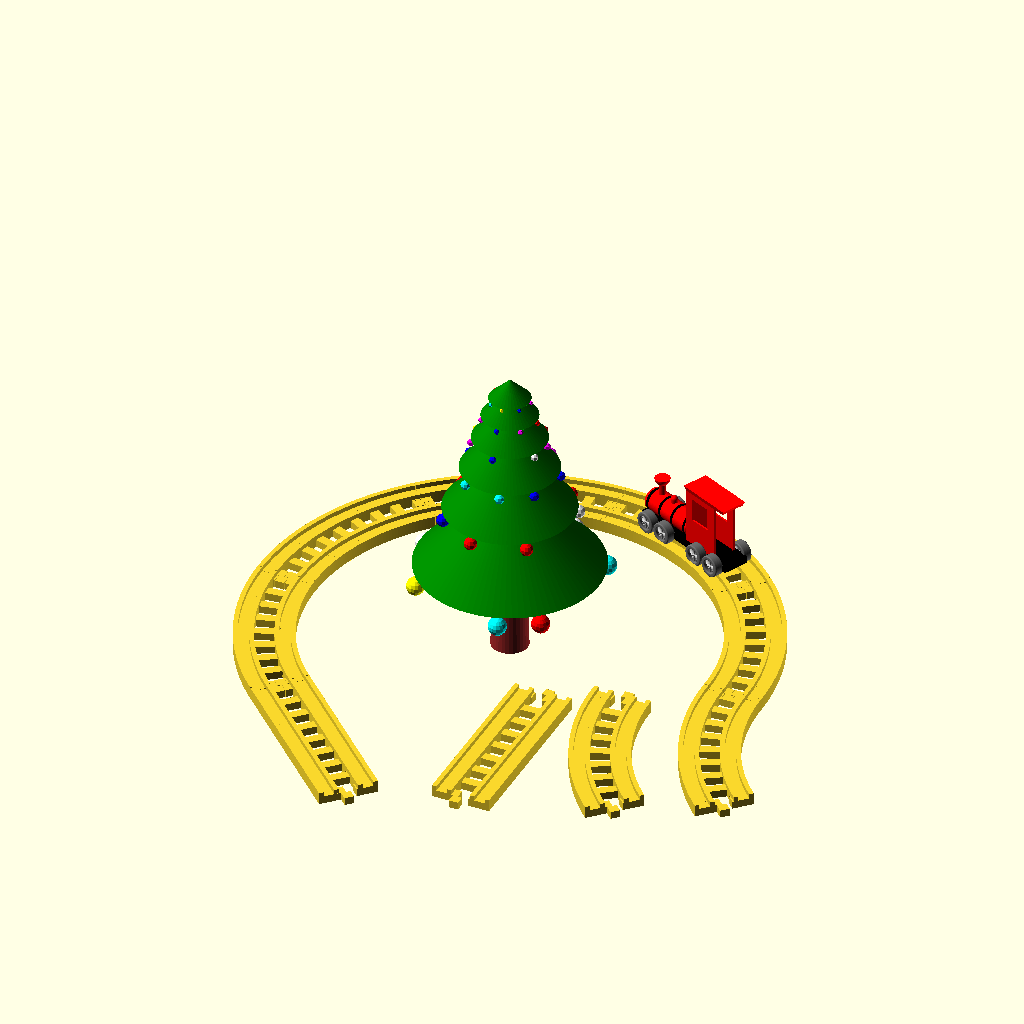
Cell 1: rendered with the file's own defaults.
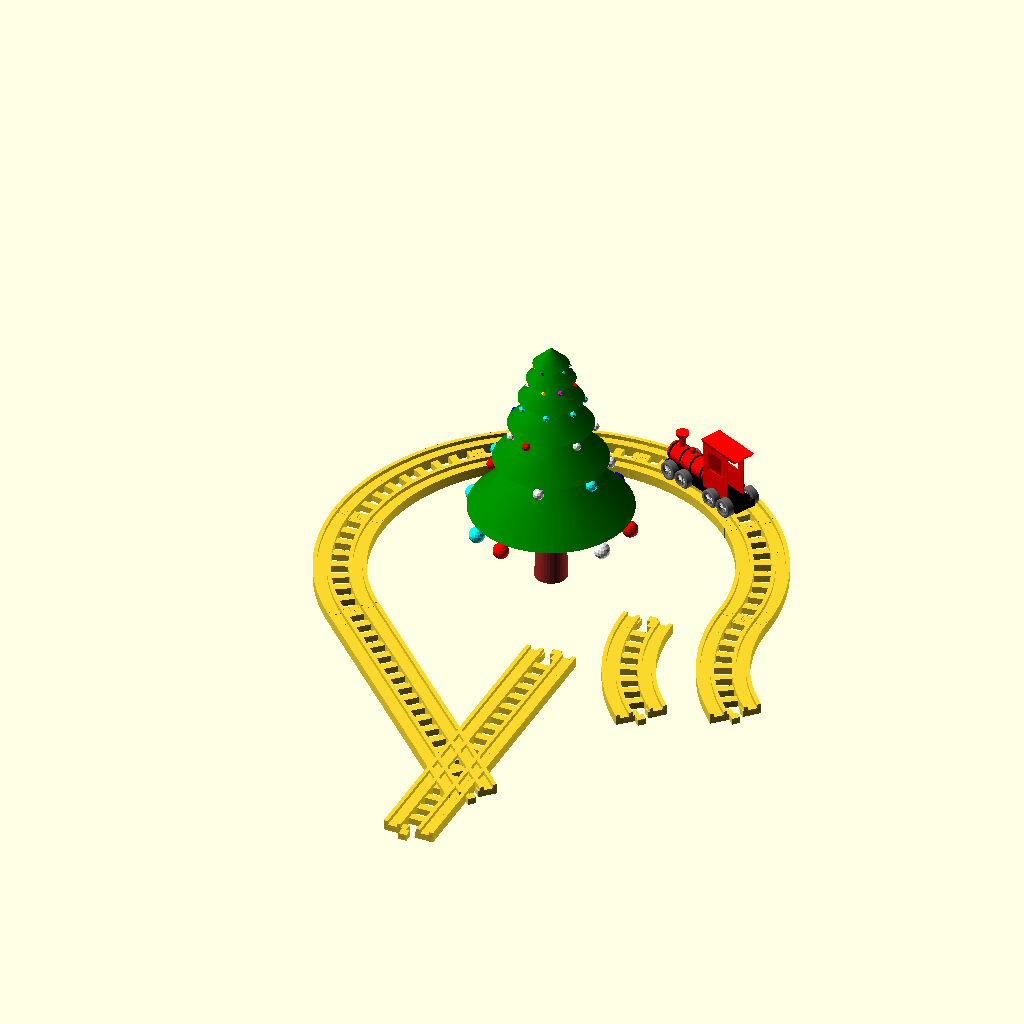
Cell 2 — default_segment_len set to 240, the other parameters unchanged.
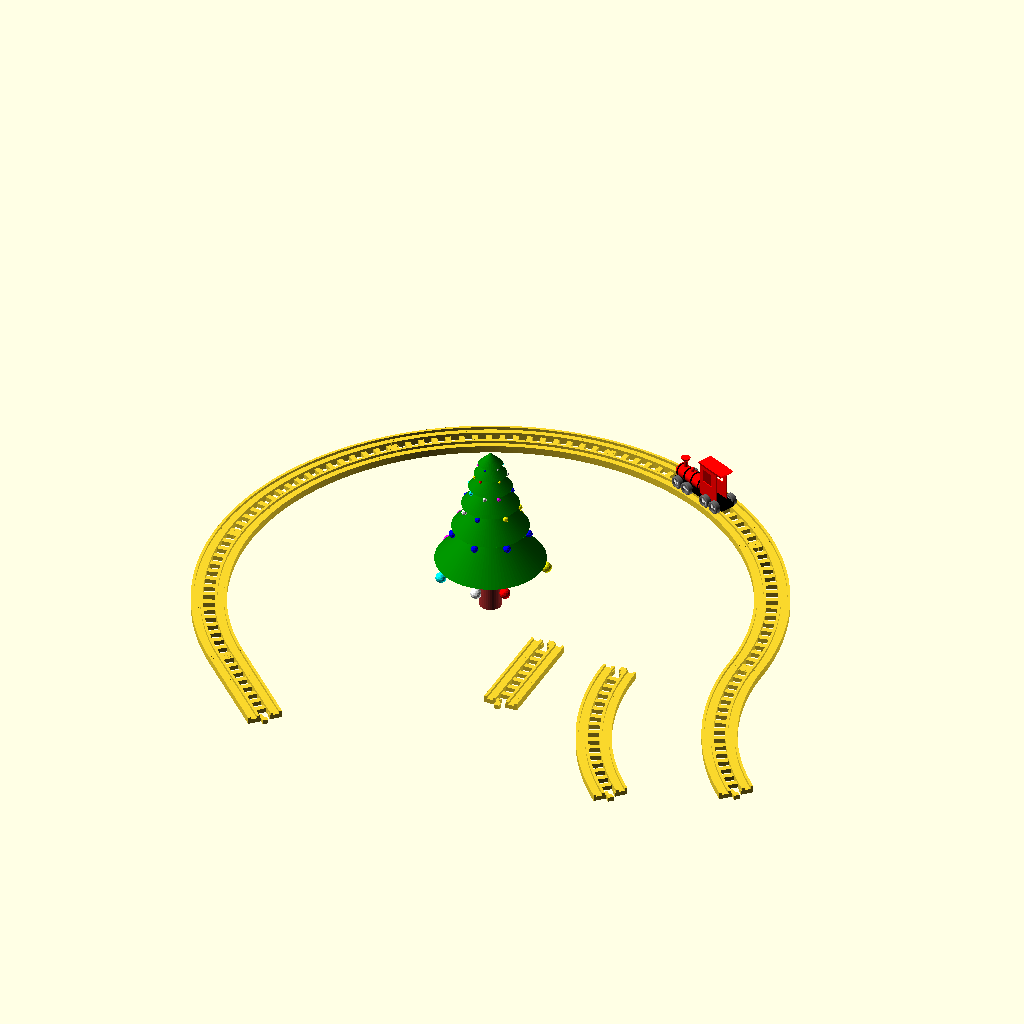
Cell 3 — default_curve_rad set to 300, the other parameters unchanged.
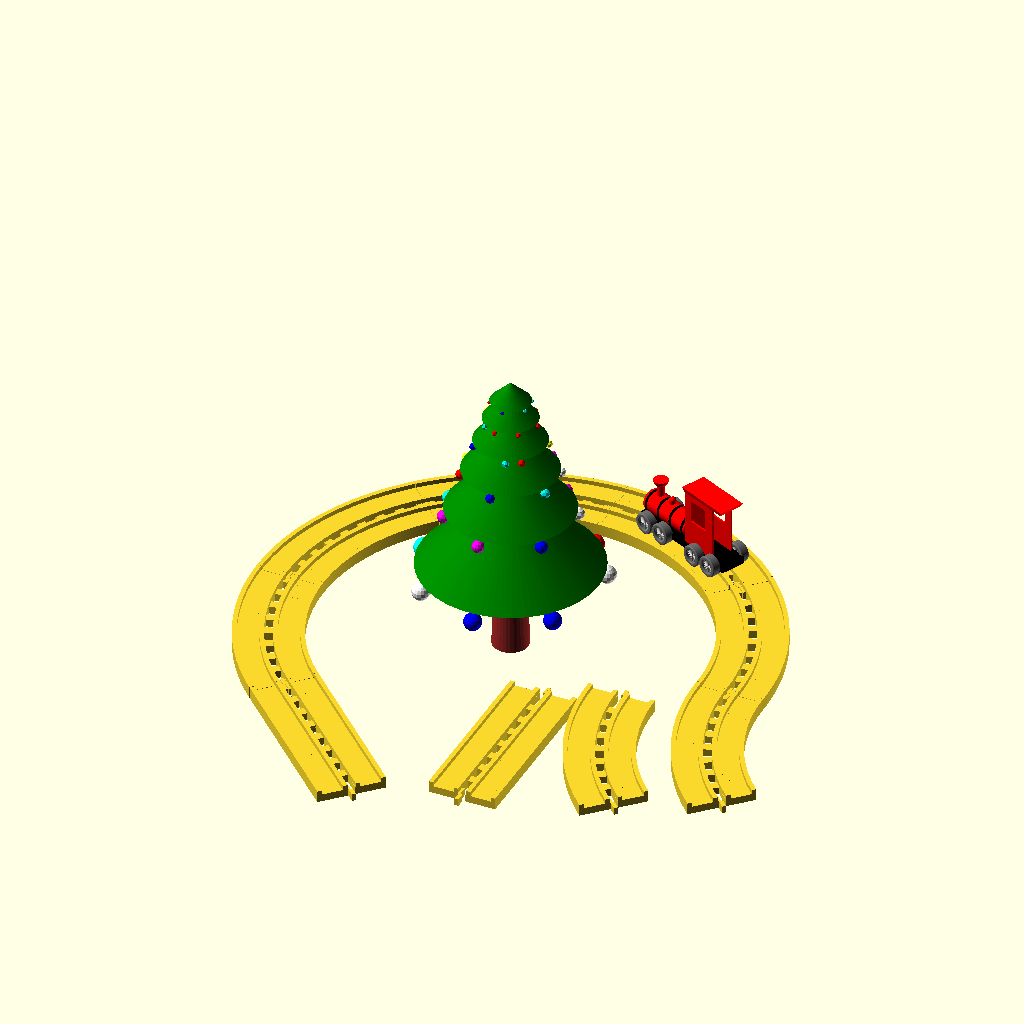
Cell 4 — wheel_width set to 14, the other parameters unchanged.
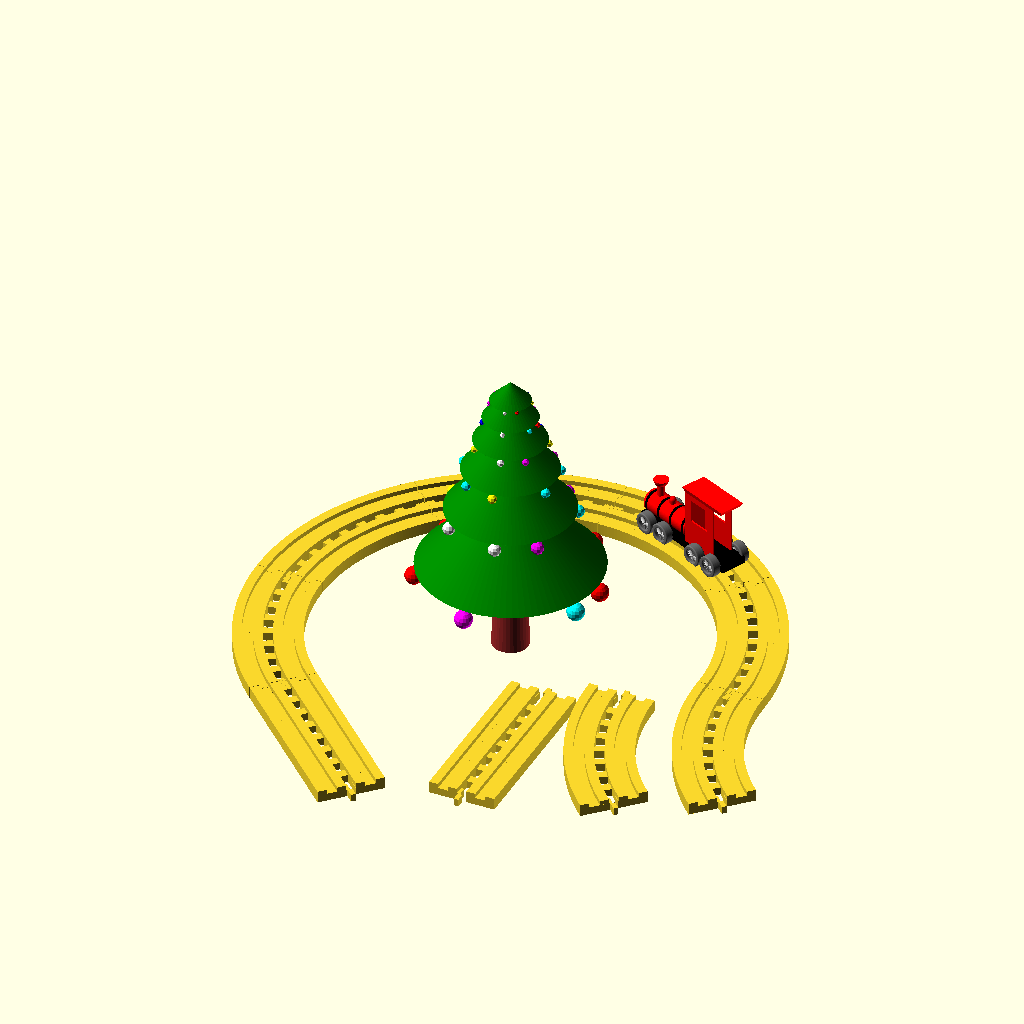
Cell 5 — wheel_wall set to 6, the other parameters unchanged.
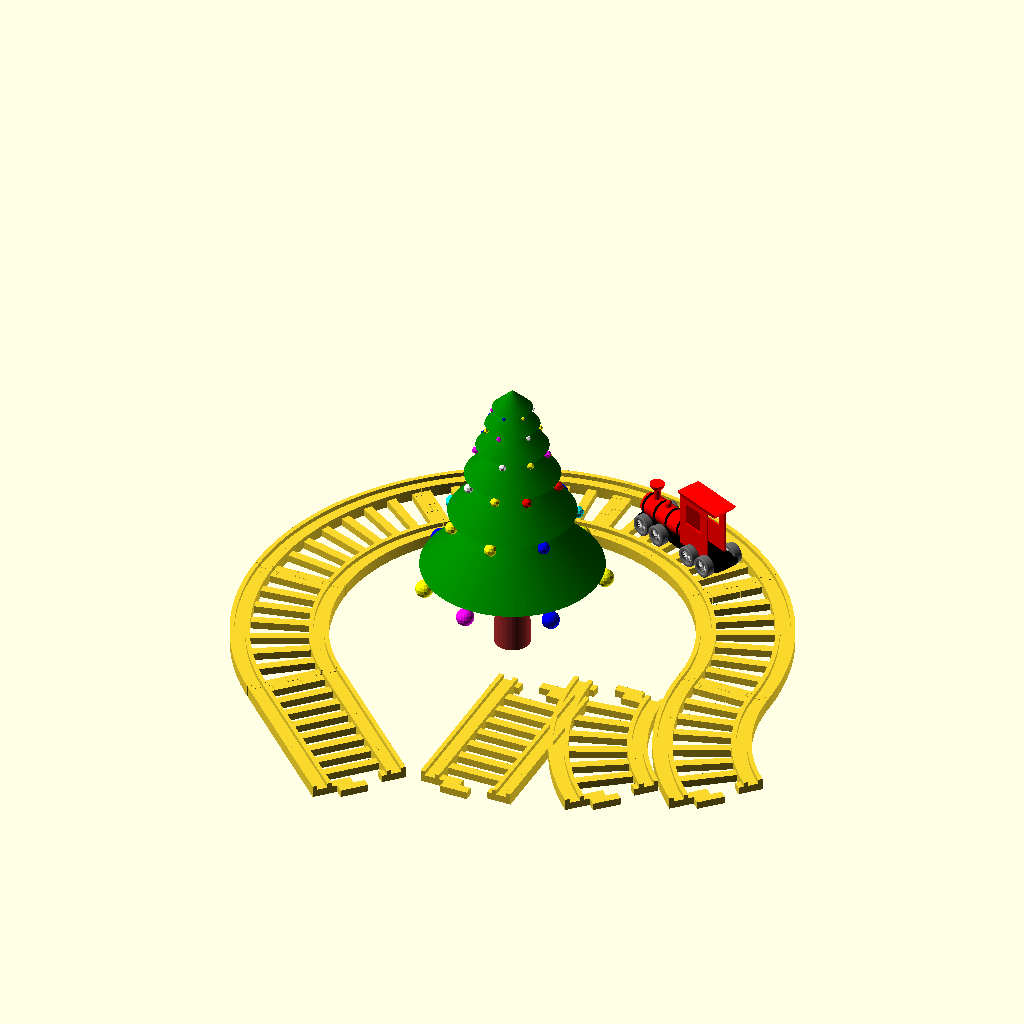
Cell 6 — wheel_spacing set to 50.8, the other parameters unchanged.
The same orthographic view direction (rotation 55°, 0°, 25°; colour scheme Cornfield) for every cell, with the view re-fitted per cell, so scale and position can differ between cells.
OpenSCAD source file train_tracks.scad:
use <tree.scad>   // For demo only.  Advent calendar 06.scad
use <train.scad>  // For demo only.  Advent calendar 07.scad

$fa = 1; $fs = 0.4;

default_segment_len = 120;
default_curve_rad = 150;
wheel_width = 7;
wheel_wall = 3;
wheel_spacing = 25.4;
wheel_inset = 3;
base_thick = 5;
bar_spacing = 14;
bar_width = 6;
latch_tol = 0.30;
rail_half = wheel_width/2 + wheel_wall;
inter_rail = wheel_spacing - 2*rail_half;

module Rail() {
    translate([-rail_half, 0])
      square([wheel_wall, base_thick + wheel_inset]);
    translate([+(1/2)*wheel_width, 0])
      square([wheel_wall, base_thick + wheel_inset]);
    translate([-(1/2)*wheel_width, 0])
      square([wheel_width, base_thick]);
}


module Latch() {
  cube([rail_half+0.4*inter_rail-latch_tol, bar_width, base_thick]);
  translate([rail_half+0.10*inter_rail, -bar_width-latch_tol, 0]) {
    cube([0.50*inter_rail, bar_width, base_thick]);
    cube([0.30*inter_rail-latch_tol, 1.5*bar_width, base_thick]);
  }
  translate([wheel_spacing-rail_half-0.10*inter_rail+latch_tol, 0, 0])
    cube([0.10*inter_rail+rail_half, bar_width, base_thick]);
}

module CurvedTrack(arc=45, curve_rad=default_curve_rad) {
  rotate_extrude(angle=arc) translate([curve_rad, 0]) {
    translate([-wheel_spacing/2, 0])
      Rail();
    translate([+wheel_spacing/2, 0])
      Rail();
  }

  inner_circ = (curve_rad-wheel_spacing/2+rail_half)*2*PI;
  inner_len = inner_circ*arc/360;
  inner_bars = round((inner_len-bar_width)/bar_spacing);
  inner_bar_step = (360/inner_circ)*(inner_len-bar_width)/inner_bars;

  translate([curve_rad-wheel_spacing/2, 0, 0])
    Latch();
  rotate([0, 0, arc])
    translate([2*curve_rad, 0, 0])
    rotate([0, 0, 180])
    translate([curve_rad-wheel_spacing/2, 0, 0])
    Latch();

  for (b=[1:inner_bars-1]) {
    rotate([0, 0, b*inner_bar_step])
      translate([curve_rad-wheel_spacing/2, 0, 0])
      cube([wheel_spacing, bar_width, base_thick]);
  }
}


module StraightTrack(len=default_segment_len) {
  translate([0, len, 0])
    rotate([90, 0, 0])
    linear_extrude(len) {
      translate([-wheel_spacing/2, 0])
        Rail();
      translate([+wheel_spacing/2, 0])
        Rail();
    }

  inner_bars = round((len-bar_width)/bar_spacing);
  inner_bar_step = (len-bar_width)/inner_bars;

  translate([-wheel_spacing/2, 0, 0])
    Latch();
  translate([wheel_spacing/2, len, 0])
    rotate([0, 0, 180])
    Latch();

  for (b=[1:inner_bars-1]) {
    translate([-wheel_spacing/2, b*inner_bar_step, 0])
      cube([wheel_spacing, bar_width, base_thick]);
  }
}


module TrackDemo() {
  scale(6) tree();
  rotate([0, 0, -115]) translate([-default_curve_rad+3, 0, 13]) scale(0.38)
    train();

  atol = latch_tol*360 / (default_curve_rad*2*PI);

  CurvedTrack();
  rotate([0, 0, 45+atol]) CurvedTrack();
  rotate([0, 0, 90+2*atol]) CurvedTrack();
  rotate([0, 0, 135+3*atol]) CurvedTrack();
  rotate([0, 0, 180+4*atol]) CurvedTrack();
  translate([2*default_curve_rad, -latch_tol, 0])
    rotate([0, 0, 180]) CurvedTrack();

  rotate([0, 0, 225+4*atol])
    translate([default_curve_rad, latch_tol, 0])
    StraightTrack();

  translate([1.6*default_curve_rad, -0.2*default_curve_rad, 0])
    rotate([0, 0, 180])
    CurvedTrack();

  translate([0.3*default_curve_rad, -1.4*default_segment_len, 0])
    StraightTrack();
}

//CurvedTrack();
//StraightTrack();
TrackDemo();

// Written in 2019 by Ryan A. Colyer
//
// To the extent possible under law, the author(s) have dedicated all
// copyright and related and neighboring rights to this software to the
// public domain worldwide. This software is distributed without any
// warranty.
//
// You should have received a copy of the CC0 Public Domain
// Dedication along with this software.
// If not, see <http://creativecommons.org/publicdomain/zero/1.0/>.
Parameter table extracted from the source (name, type, default, range or options):
default_segment_len: number, default 120
default_curve_rad: number, default 150
wheel_width: number, default 7
wheel_wall: number, default 3
wheel_spacing: number, default 25.4
wheel_inset: number, default 3
base_thick: number, default 5
bar_spacing: number, default 14
bar_width: number, default 6
latch_tol: number, default 0.3
